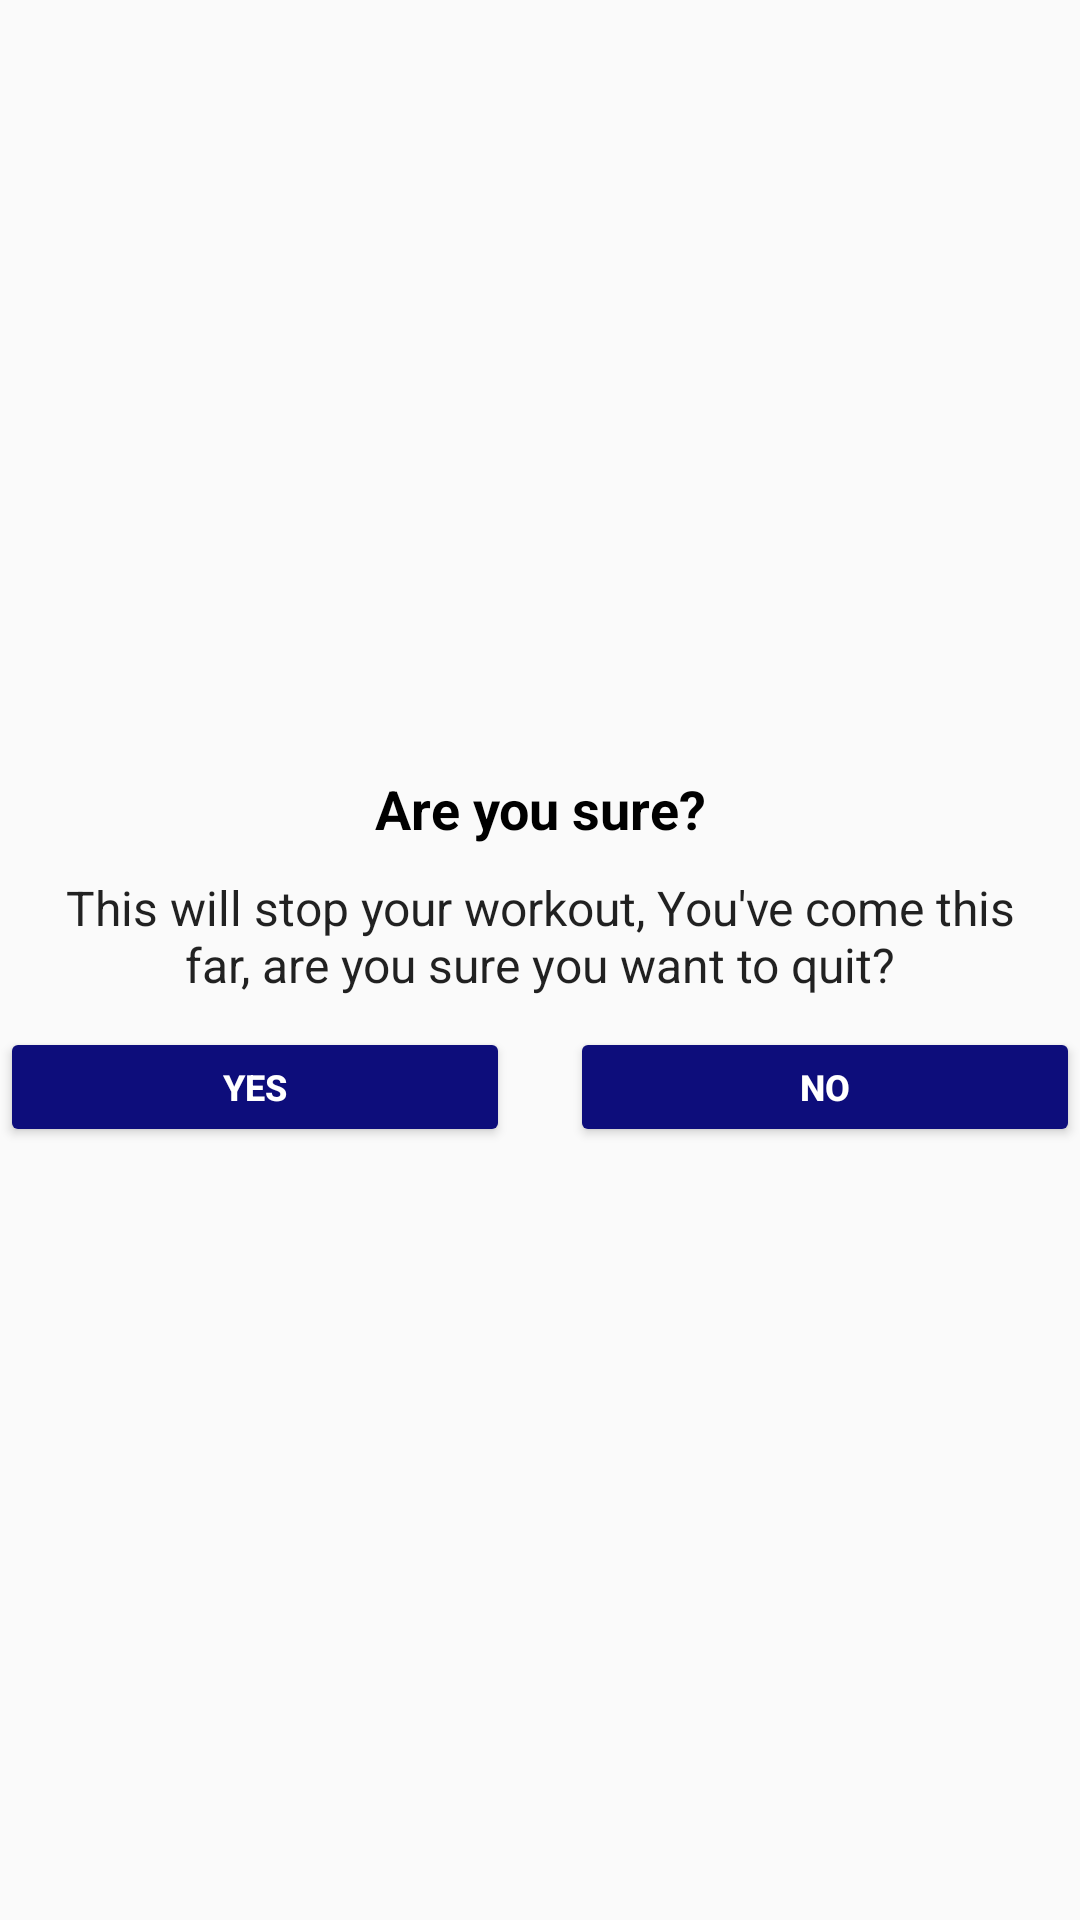

Write the Android layout XML for this screen, with the resource values it uses.
<!-- AndroidManifest.xml: application theme Theme.7MinuteWorkout -->
<!-- res/layout/custom_dialogue.xml -->
<?xml version="1.0" encoding="utf-8"?>
<LinearLayout
    xmlns:android="http://schemas.android.com/apk/res/android"
    android:orientation="vertical"
    android:layout_width="match_parent"
    android:layout_height="match_parent"
    android:gravity="center">

    <TextView
        android:layout_width="match_parent"
        android:layout_height="wrap_content"
        android:text="@string/are_you_sure"
        android:textStyle="bold"
        android:gravity="center"
        android:textColor="@color/black"
        android:textSize="18sp"/>

    <TextView
        android:layout_width="match_parent"
        android:layout_marginTop="10dp"
        android:layout_marginStart="10dp"
        android:layout_marginEnd="10dp"
        android:layout_height="wrap_content"
        android:gravity="center"
        android:text="This will stop your workout, You've come this far, are you sure you want to quit?"
        style="@style/TextAppearance.AppCompat.Body1"
        android:textSize="16sp"/>

    <LinearLayout
        android:layout_width="match_parent"
        android:layout_height="wrap_content"
        android:gravity="center"
        android:layout_marginTop="10dp"
        android:orientation="horizontal">

        <Button
            android:id="@+id/tv_YES"
            android:layout_width="0dp"
            android:layout_height="40dp"
            android:layout_marginEnd="10dp"
            android:layout_weight="1"
            android:backgroundTint="@color/colorAssent"
            android:gravity="center"
            android:padding="10dp"
            android:text="@string/yes"
            android:textSize="12sp"
            android:textColor="@color/white"
            android:textStyle="bold" />

        <Button
            android:id="@+id/tv_No"
            android:layout_width="0dp"
            android:layout_height="40dp"
            android:text="No"
            android:layout_marginStart="10dp"
            android:layout_weight="1"
            android:textStyle="bold"
            android:textSize="12sp"
            android:textColor="@color/white"
            android:padding="10dp"
            android:backgroundTint="@color/colorAssent"/>

    </LinearLayout>

</LinearLayout>
<!-- resources referenced by this layout -->
<resources>
  <color name="black">#FF000000</color>
  <color name="colorAssent">#0D0D7B</color>                      #21618C
  <color name="white">#FFFFFFFF</color>
  <string name="are_you_sure">Are you sure?</string>
  <string name="yes">yes</string>
  <style name="Theme.7MinuteWorkout" parent="Theme.AppCompat.Light.NoActionBar">
          
          <item name="colorPrimary">@color/colorAssent</item>
          <item name="colorPrimaryVariant">@color/colorAssent</item>
          <item name="colorOnPrimary">@color/colorAssent</item>
          
          <item name="colorSecondary">@color/teal_200</item>
          <item name="colorSecondaryVariant">@color/teal_700</item>
          <item name="colorOnSecondary">@color/white</item>
          
          <item name="android:statusBarColor" tools:targetApi="l">?attr/colorPrimaryVariant</item>
          
  
      </style>
  <color name="teal_200">#FF03DAC5</color>
  <color name="teal_700">#FF018786</color>
</resources>
